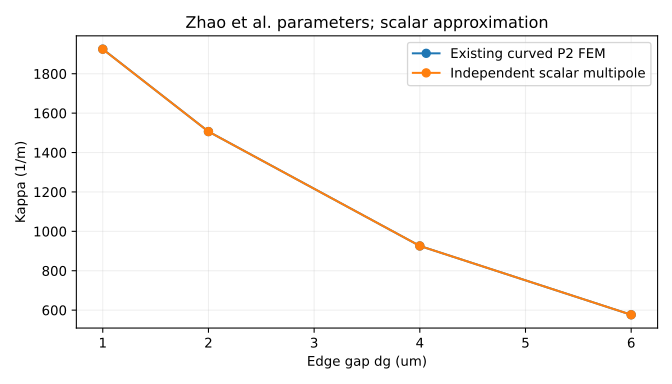

The file beside this chart, header and first rows:
gap_um, pitch_um, kappa_per_m, reference_kappa_per_m, Lc_mm, kappa_error_pct, runtime_seconds
1.0, 8.0, 1925, 1925, 0.816, 0.02273, 1.073
2.0, 9.0, 1506, 1506, 1.043, 0.008618, 0.9773
4.0, 11.0, 925.8, 925.8, 1.697, 0.003454, 1.047
6.0, 13.0, 576.4, 576.4, 2.725, 0.002902, 1.059
